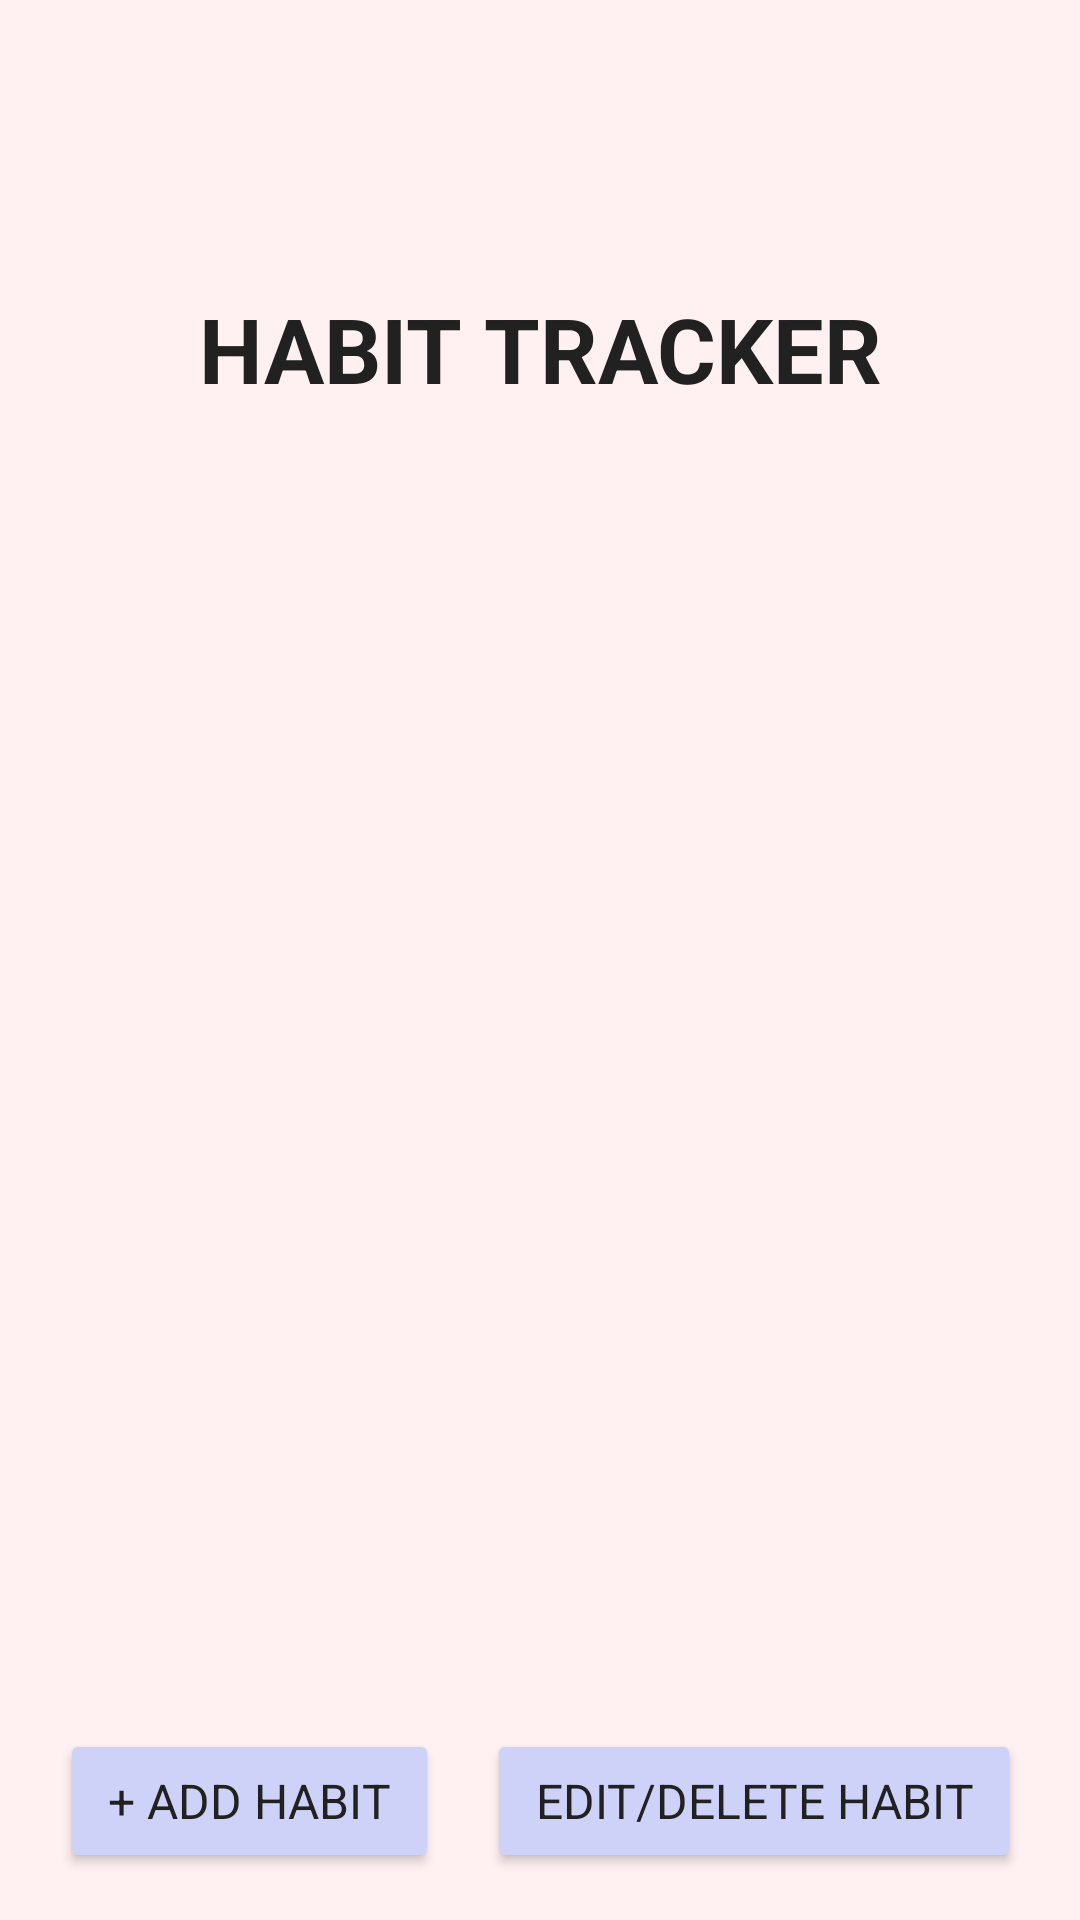

The Android layout XML behind this screen, and the referenced resources:
<!-- AndroidManifest.xml: application theme Theme.SelfCareCompanion -->
<!-- res/layout/fragment_habits.xml -->
<?xml version="1.0" encoding="utf-8"?>
<androidx.constraintlayout.widget.ConstraintLayout
    xmlns:android="http://schemas.android.com/apk/res/android"
    xmlns:app="http://schemas.android.com/apk/res-auto"
    xmlns:tools="http://schemas.android.com/tools"
    android:layout_width="match_parent"
    android:layout_height="match_parent"
    android:background="#FFF0F1"
    android:padding="16dp"
    android:isScrollContainer="true"
    tools:context=".ui.habits.HabitsFragment">

    
    <TextView
        android:id="@+id/text_Habits"
        style="@style/TextTitle"
        android:layout_width="0dp"
        android:layout_height="wrap_content"
        android:text="@string/habit_tracker"
        android:textAlignment="center"
        app:layout_constraintTop_toTopOf="parent"
        app:layout_constraintStart_toStartOf="parent"
        app:layout_constraintEnd_toEndOf="parent"
        android:layout_marginTop="80dp" />

    
    <ScrollView
        android:id="@+id/scrollHabits"
        android:layout_width="0dp"
        android:layout_height="0dp"
        android:layout_marginTop="40dp"
        app:layout_constraintTop_toBottomOf="@id/text_Habits"
        app:layout_constraintBottom_toTopOf="@id/buttonContainer"
        app:layout_constraintStart_toStartOf="parent"
        app:layout_constraintEnd_toEndOf="parent"
        app:layout_constraintHeight_max="350dp">

        <LinearLayout
            android:id="@+id/habitContainer"
            android:layout_width="match_parent"
            android:layout_height="wrap_content"
            android:orientation="vertical" />
    </ScrollView>

    <LinearLayout
        android:id="@+id/buttonContainer"
        android:layout_width="wrap_content"
        android:layout_height="wrap_content"
        android:orientation="horizontal"
        android:gravity="center"
        android:layout_marginTop="50dp"
        app:layout_constraintTop_toBottomOf="@id/scrollHabits"
        app:layout_constraintStart_toStartOf="parent"
        app:layout_constraintEnd_toEndOf="parent">

        
        <Button
            style="@style/TextButton"
            android:id="@+id/buttonAddHabit"
            android:layout_width="wrap_content"
            android:layout_height="wrap_content"
            android:text="@string/add_habit"
            android:textAllCaps="true"
            android:textColor="#212121"
            android:backgroundTint="#CED1F8"
            android:paddingStart="16dp"
            android:paddingEnd="16dp" />

        
        <Button
            style="@style/TextButton"
            android:id="@+id/buttonEditHabit"
            android:layout_width="wrap_content"
            android:layout_height="wrap_content"
            android:text="@string/edit_delete_habit"
            android:textAllCaps="true"
            android:textColor="#212121"
            android:backgroundTint="#CED1F8"
            android:paddingStart="16dp"
            android:paddingEnd="16dp"
            android:layout_marginStart="16dp" />

    </LinearLayout>


    
    <Button
        style="@style/TextButton"
        android:id="@+id/buttonSaveHabits"
        android:layout_width="wrap_content"
        android:layout_height="wrap_content"
        android:text="@string/save_today_s_habits"
        android:textAllCaps="true"
        android:textColor="#212121"
        android:backgroundTint="#CED1F8"
        android:paddingStart="16dp"
        android:paddingEnd="16dp"
        android:layout_marginTop="50dp"
        app:layout_constraintTop_toBottomOf="@id/buttonContainer"
        app:layout_constraintStart_toStartOf="parent"
        app:layout_constraintEnd_toEndOf="parent" />

</androidx.constraintlayout.widget.ConstraintLayout>
<!-- resources referenced by this layout -->
<resources>
  <string name="add_habit">+ ADD HABIT</string>
  <string name="edit_delete_habit">Edit/Delete Habit</string>
  <string name="habit_tracker">HABIT TRACKER</string>
  <string name="save_today_s_habits">SAVE TODAY\'S HABITS</string>
  <style name="TextButton">
          <item name="android:fontFamily">sans-serif</item>
          <item name="android:textSize">16sp</item>
          <item name="android:textStyle">normal</item>
      </style>
  <style name="TextTitle">
          <item name="android:fontFamily">sans-serif</item>
          <item name="android:textSize">30sp</item>
          <item name="android:textStyle">bold</item>
          <item name="android:textColor">#212121</item>
      </style>
  <style name="Theme.SelfCareCompanion" parent="Theme.MaterialComponents.DayNight.DarkActionBar">
          
          <item name="colorPrimary">@color/purple_500</item>
          <item name="colorPrimaryVariant">@color/purple_700</item>
          <item name="colorOnPrimary">@color/white</item>
          
          <item name="colorSecondary">@color/teal_200</item>
          <item name="colorSecondaryVariant">@color/teal_700</item>
          <item name="colorOnSecondary">@color/black</item>
          
          <item name="android:statusBarColor">?attr/colorPrimaryVariant</item>
          
      </style>
  <color name="purple_500">#FF6200EE</color>
  <color name="purple_700">#FF3700B3</color>
  <color name="white">#FFFFFFFF</color>
  <color name="teal_200">#FF03DAC5</color>
  <color name="teal_700">#FF018786</color>
  <color name="black">#FF000000</color>
</resources>
